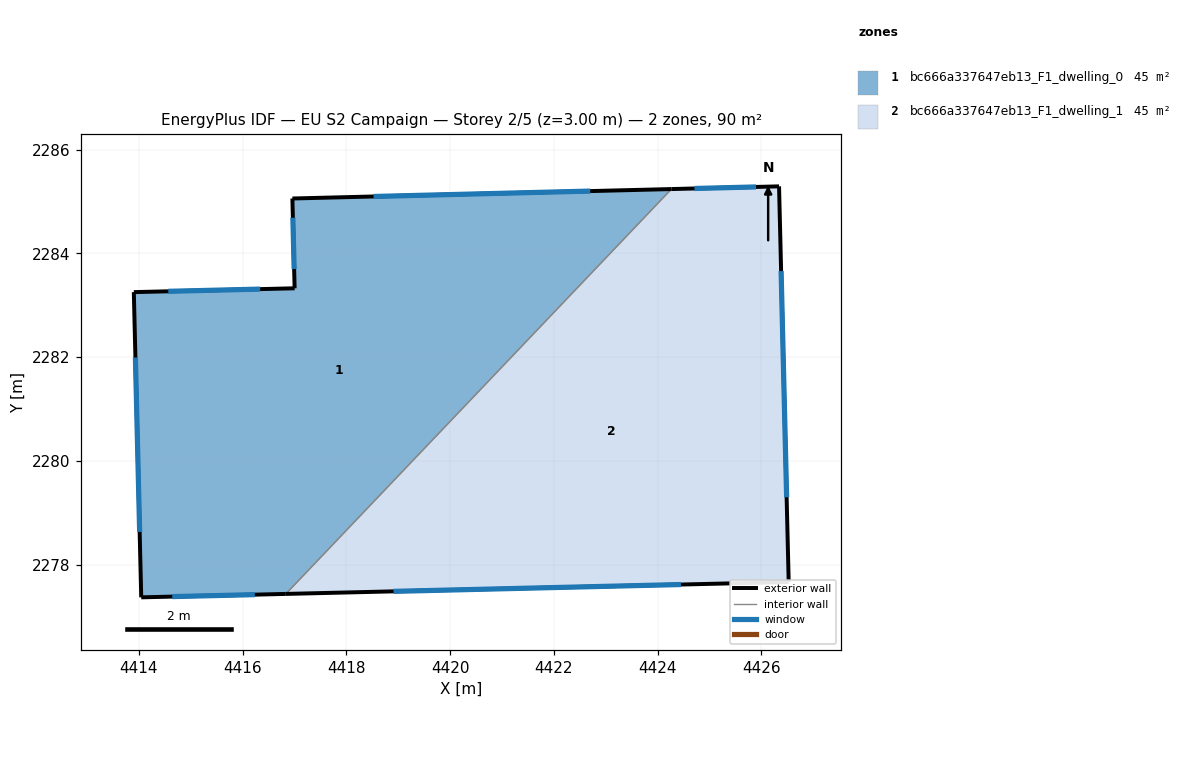
=== STOREY PLAN SPEC (per zone: floor XY polygon, exterior-wall plan segments, windows/doors) ===
zone 1: bc666a337647eb13_F1_dwelling_0  (44.9 m²)
  floor: (4424.26, 2285.24) (4416.83, 2277.44) (4414.04, 2277.37) (4413.90, 2283.25) (4417.00, 2283.33) (4416.96, 2285.06)
  exterior wall: (4413.90, 2283.25) – (4414.04, 2277.37)  [5.9 m]
    window: (4413.93, 2281.99) – (4414.01, 2278.63)  [5.8 m²]
  exterior wall: (4417.00, 2283.33) – (4413.90, 2283.25)  [3.1 m]
    window: (4416.34, 2283.31) – (4414.56, 2283.27)  [3.0 m²]
  exterior wall: (4416.96, 2285.06) – (4417.00, 2283.33)  [1.7 m]
    window: (4416.97, 2284.69) – (4416.99, 2283.70)  [1.7 m²]
  exterior wall: (4424.27, 2285.24) – (4416.96, 2285.06)  [7.3 m]
    window: (4422.70, 2285.20) – (4418.52, 2285.10)  [7.2 m²]
  exterior wall: (4414.04, 2277.37) – (4416.83, 2277.44)  [2.8 m]
    window: (4414.64, 2277.38) – (4416.23, 2277.42)  [2.7 m²]
  interior walls: 1
zone 2: bc666a337647eb13_F1_dwelling_1  (44.9 m²)
  floor: (4426.34, 2285.29) (4426.53, 2277.67) (4416.83, 2277.44) (4424.26, 2285.24)
  exterior wall: (4426.34, 2285.29) – (4424.27, 2285.24)  [2.1 m]
    window: (4425.90, 2285.28) – (4424.71, 2285.25)  [2.0 m²]
  exterior wall: (4426.53, 2277.67) – (4426.34, 2285.29)  [7.6 m]
    window: (4426.49, 2279.30) – (4426.38, 2283.66)  [7.5 m²]
  exterior wall: (4416.83, 2277.44) – (4426.53, 2277.67)  [9.7 m]
    window: (4418.91, 2277.49) – (4424.45, 2277.62)  [9.5 m²]
  interior walls: 1

=== DERIVED (storey summary) ===
Building: EU S2 Campaign
Storey: 2 of 5  (floor level z = 3.00 m)
Storey gross floor area: 89.8 m²
Zones on this storey: 2
  - bc666a337647eb13_F1_dwelling_0: floor 44.9 m²; exterior wall 20.8 m (62.4 m²); 5 window(s) 20.4 m²; WWR 32.7%
  - bc666a337647eb13_F1_dwelling_1: floor 44.9 m²; exterior wall 19.4 m (58.2 m²); 3 window(s) 19.0 m²; WWR 32.7%
Zone adjacency (shared interzone walls):
  - bc666a337647eb13_F1_dwelling_0 ↔ bc666a337647eb13_F1_dwelling_1